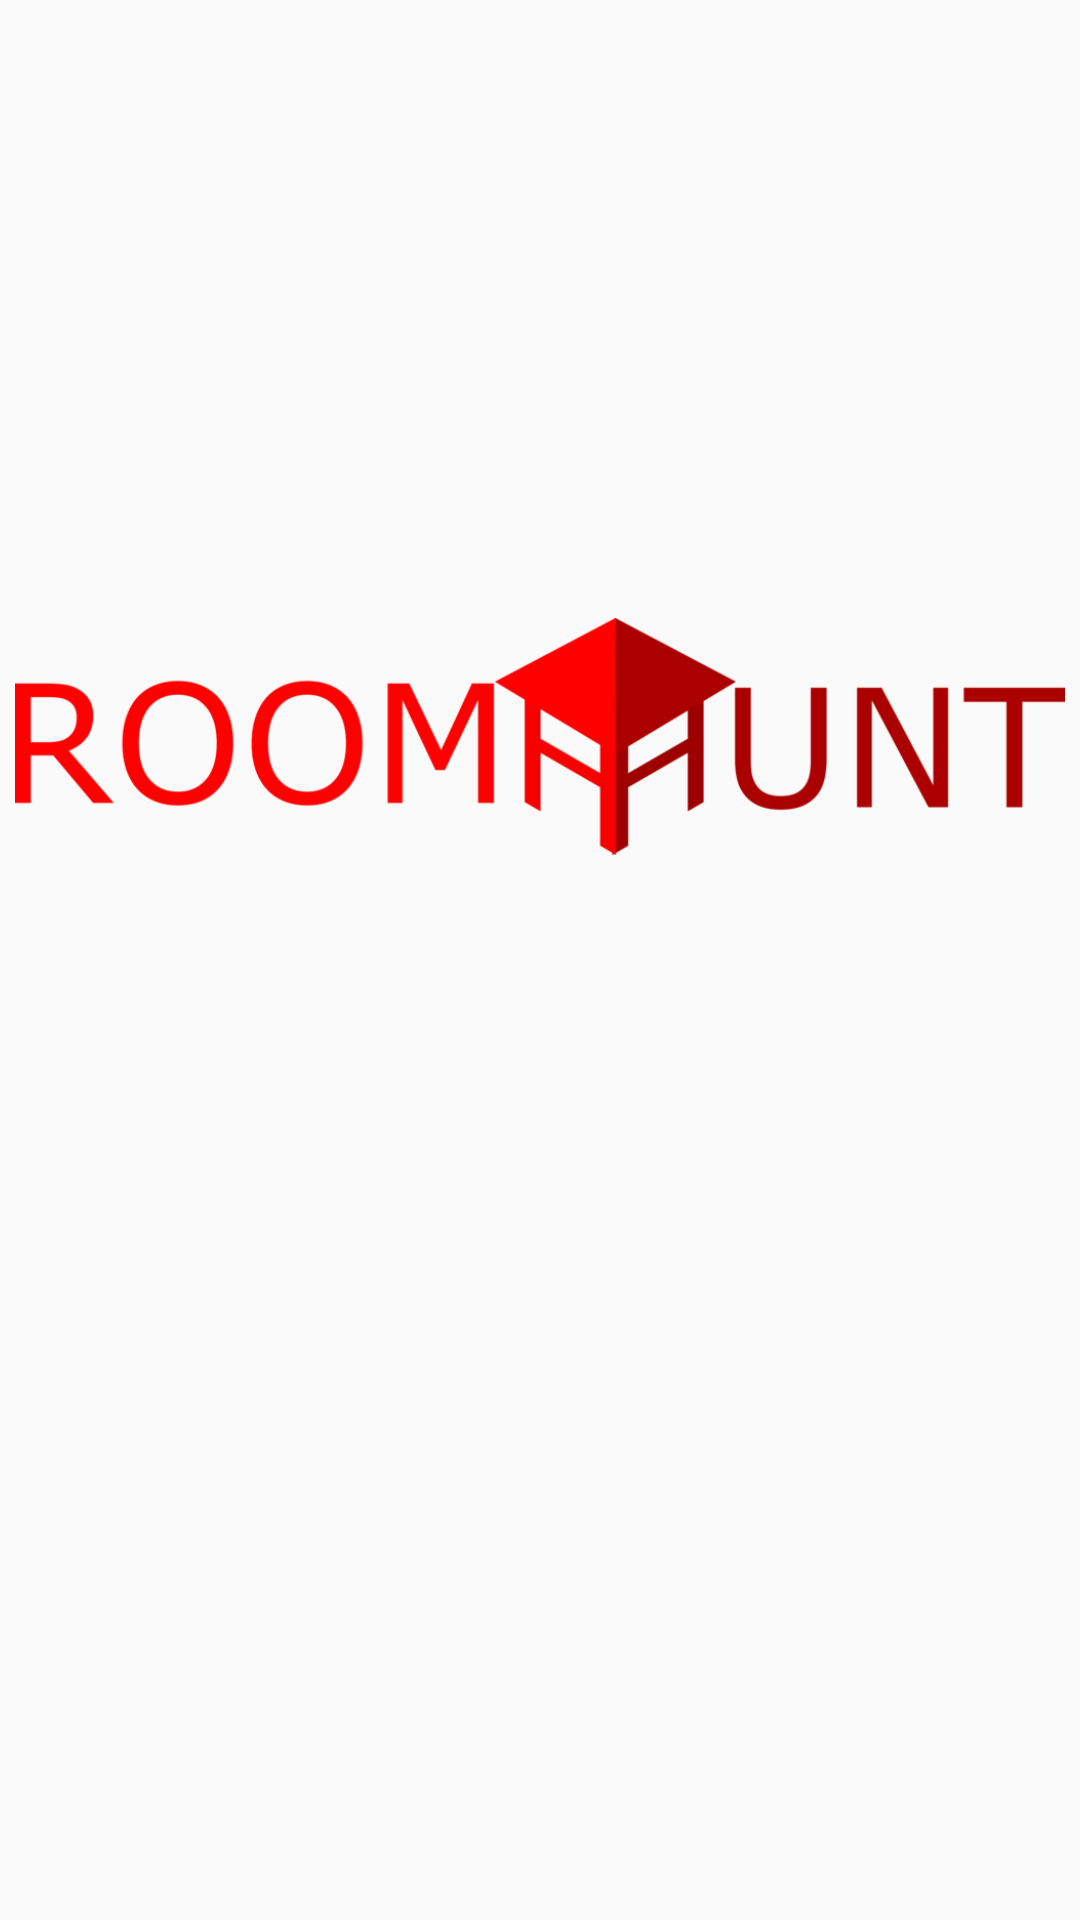

Write the Android layout XML for this screen, with the resource values it uses.
<!-- AndroidManifest.xml: application theme AppTheme -->
<!-- res/layout/content_splash.xml -->
<?xml version="1.0" encoding="utf-8"?>
<LinearLayout xmlns:android="http://schemas.android.com/apk/res/android"
    xmlns:app="http://schemas.android.com/apk/res-auto"
    android:orientation="vertical" android:layout_width="match_parent"
    android:layout_height="match_parent">

    <ImageView
        android:id="@+id/imageView2"
        android:layout_width="350dp"
        android:layout_height="wrap_content"
        android:layout_gravity="center_horizontal"
        android:layout_marginTop="130dp"
        android:src="@drawable/roomhunt" />
</LinearLayout>
<!-- resources referenced by this layout -->
<resources>
  <!-- drawable roomhunt: png bitmap (drawable, 24846 bytes) -->
  <style name="AppTheme" parent="Theme.AppCompat.Light.DarkActionBar">
          
          <item name="colorPrimary">@color/colorPrimary</item>
          <item name="colorPrimaryDark">@color/colorPrimaryDark</item>
          <item name="colorAccent">@color/colorAccent</item>
      </style>
  <!-- not gathered from this repository: default colours our renderer supplied (Android Studio template values) -->
  <color name="colorPrimary">#FF6200EE</color>
  <color name="colorPrimaryDark">#FF3700B3</color>
  <color name="colorAccent">#FF03DAC5</color>
</resources>
